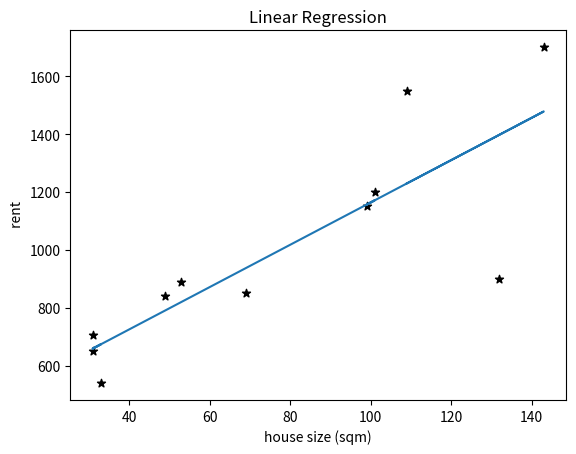

Reproduce this figure in Python.
import matplotlib.pyplot as plt
import numpy as np

def main(): #my main method
#variable for regression
    x = np.array([31,33,31,49,53,69,101,99,143,132,109])
    y = np.array([705,540,650,840,890,850,1200,1150,1700,900,1550])
    x=x[:,np.newaxis]
    y=y[:,np.newaxis]   
    
    # size of the dataset 
    num = np.size(x)
 
    meanof_X = np.mean(x)
    meanof_Y = np.mean(y)
    
    # calculate the cross-deviation 
    cross_y=np.sum(y*x)-(num*meanof_Y*meanof_X)
    cross_x=np.sum(x*x)-(num*meanof_X*meanof_X)

    # calculating regression coefficients
    b1 = cross_y / cross_x
    b0 = meanof_Y - b1*meanof_X

    print("Estimated coefficient values:\n1)  {} \n2)  {}".format(b0, b1))
    
    
    w = np.matmul(np.linalg.pinv(x),y) #calculate of the w value
    print("w  is =" ,w)


    y_prediction = b1*x + b0 # predicted response

    # plotting the points
    plt.scatter(x, y, marker='*' , color='black')
    plt.plot(x, y_prediction) # plot the regression line
    plt.xlabel('house size (sqm)')
    plt.title("Linear Regression")
    plt.ylabel(' rent')
    plt.show()


 
if __name__ == "__main__":
  main()